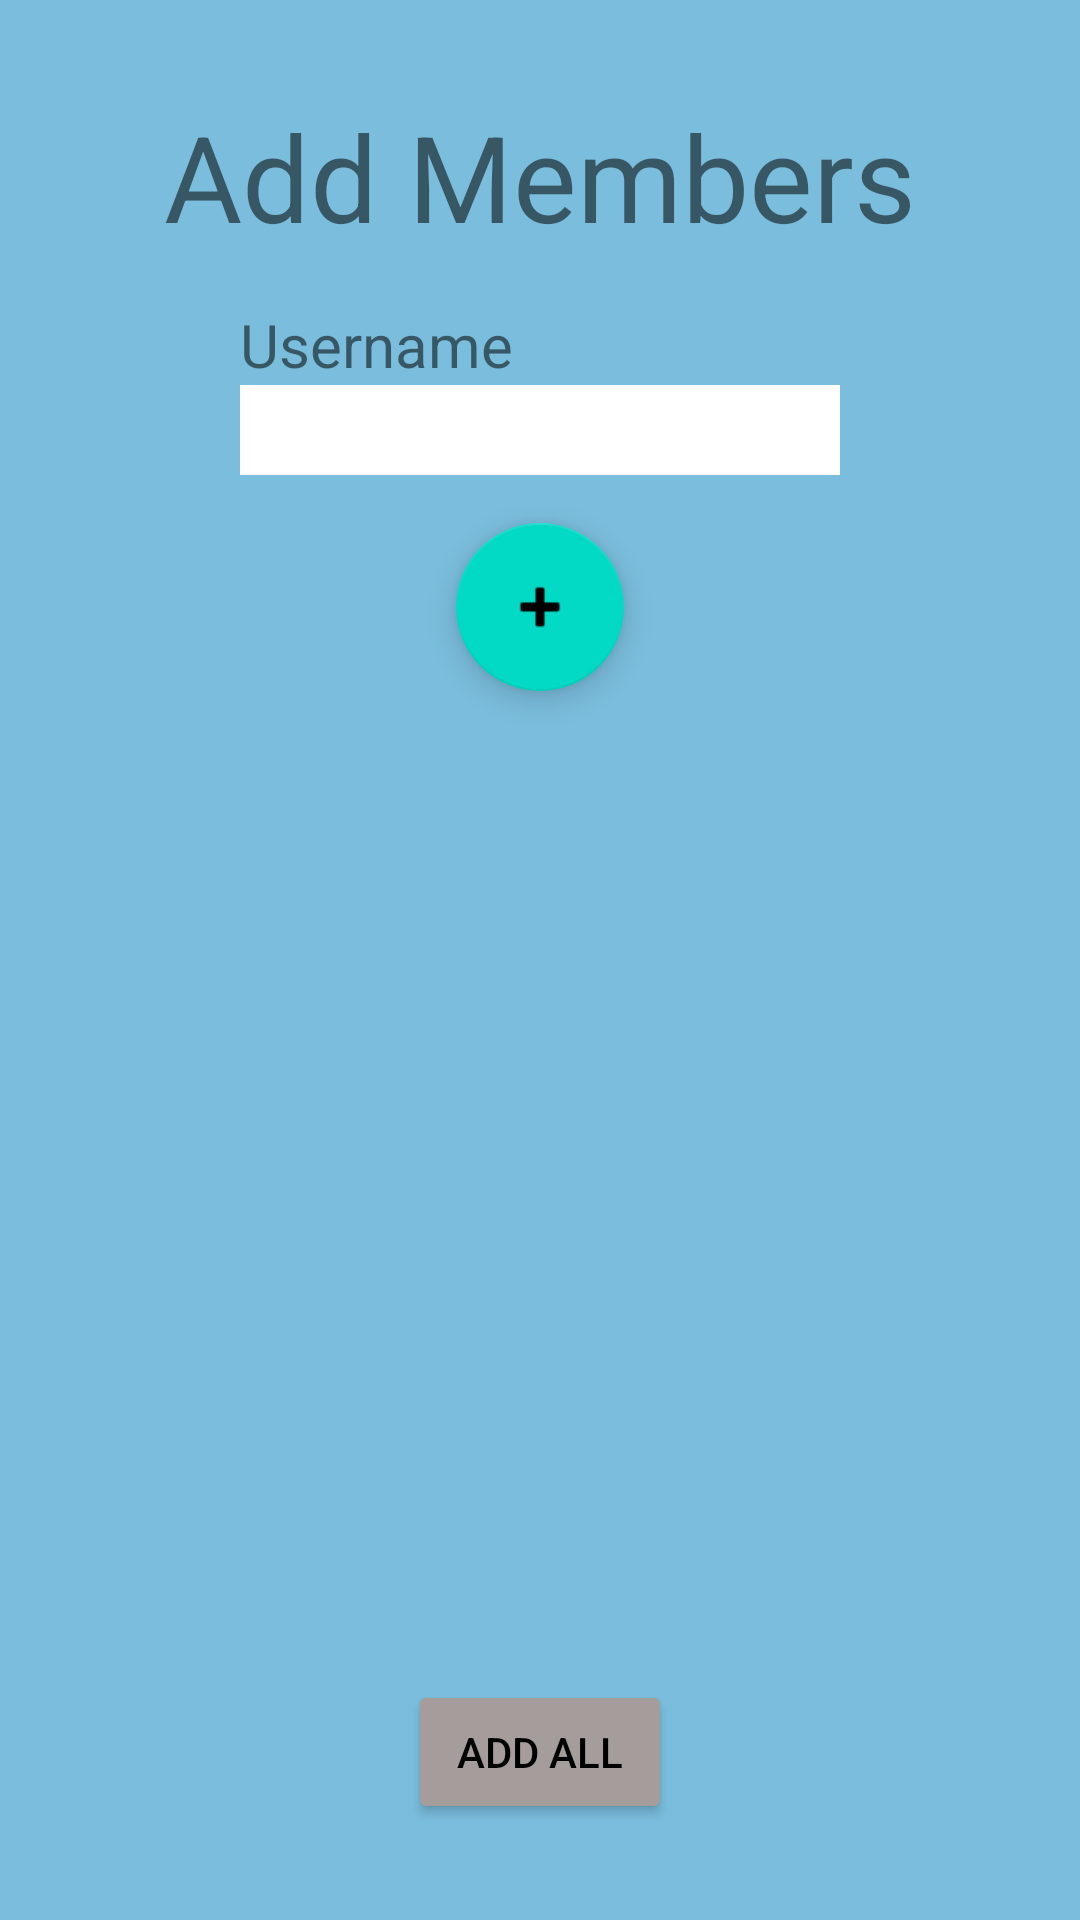

Reconstruct the res/layout file that produces this screen, plus the resources it refers to.
<!-- AndroidManifest.xml: application theme Theme.GroupWorks -->
<!-- res/layout/add_members_layout.xml -->
<?xml version="1.0" encoding="utf-8"?>
<RelativeLayout xmlns:android="http://schemas.android.com/apk/res/android"
    xmlns:app="http://schemas.android.com/apk/res-auto"
    xmlns:tools="http://schemas.android.com/tools"
    android:layout_width="match_parent"
    android:layout_height="match_parent"
    android:background="@color/backgroundColor"
    android:padding="32dp"
    tools:context=".AddMemberFragment">


    <TextView
        android:id="@+id/add_members_text"
        android:layout_width="wrap_content"
        android:layout_height="wrap_content"
        android:text="Add Members"
        android:textSize="40sp"
        android:layout_marginBottom="16dp"
        android:layout_centerHorizontal="true"
        />

    <TextView
        android:id="@+id/username_text"
        android:layout_width="wrap_content"
        android:layout_height="wrap_content"
        android:text="Username"
        android:textSize="20sp"
        android:layout_alignLeft="@id/username_edit_text"
        android:layout_below="@id/add_members_text" />

    <EditText
        android:id="@+id/username_edit_text"
        android:layout_width="200dp"
        android:layout_height="30dp"
        android:background="@color/white"
        android:layout_centerHorizontal="true"
        android:layout_below="@id/username_text"
        android:layout_marginBottom="16dp"/>

    <com.google.android.material.floatingactionbutton.FloatingActionButton
        android:id="@+id/new_username_button"
        android:layout_width="wrap_content"
        android:layout_height="wrap_content"
        android:clickable="true"
        app:srcCompat="@android:drawable/ic_input_add"
        android:layout_centerHorizontal="true"
        android:layout_below="@id/username_edit_text"/>

    <Button
        android:id="@+id/add_all_button"
        android:layout_width="wrap_content"
        android:layout_height="wrap_content"
        android:text="Add All"
        android:textColor="@color/black"
        android:backgroundTint="@color/gray"
        android:layout_centerHorizontal="true"
        android:layout_alignParentBottom="true"/>

</RelativeLayout>
<!-- resources referenced by this layout -->
<resources>
  <color name="backgroundColor">#7ABDDC</color>
  <color name="black">#FF000000</color>
  <color name="gray">#A59C9C</color>
  <color name="white">#FFFFFFFF</color>
  <style name="Theme.GroupWorks" parent="Theme.MaterialComponents.DayNight.DarkActionBar">
          
          <item name="colorPrimary">@color/titleBarColor</item>
          <item name="colorPrimaryVariant">@color/purple_700</item>
          <item name="colorOnPrimary">@color/backgroundColor</item>
          
          <item name="colorSecondary">@color/teal_200</item>
          <item name="colorSecondaryVariant">@color/gray</item>
          <item name="colorOnSecondary">@color/black</item>
          
          <item name="android:statusBarColor" tools:targetApi="l">?attr/colorPrimaryVariant</item>
          
      </style>
  <color name="titleBarColor">#0926C8</color>
  <color name="purple_700">#FF3700B3</color>
  <color name="teal_200">#FF03DAC5</color>
</resources>
